Run: headless pygame with SDL's dummy video driver; simulated clock (each Clock.tick advances the game by its frame time, no real sleeping); random seed 0; keys injected as events and as key.get_pressed() state; no mouse input.
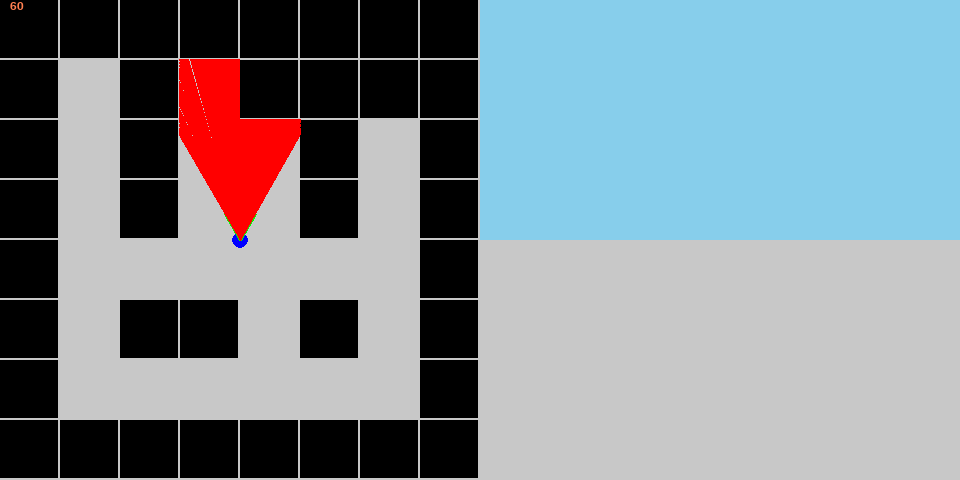
Frame 1 of 4 · flips 1–60 · no input
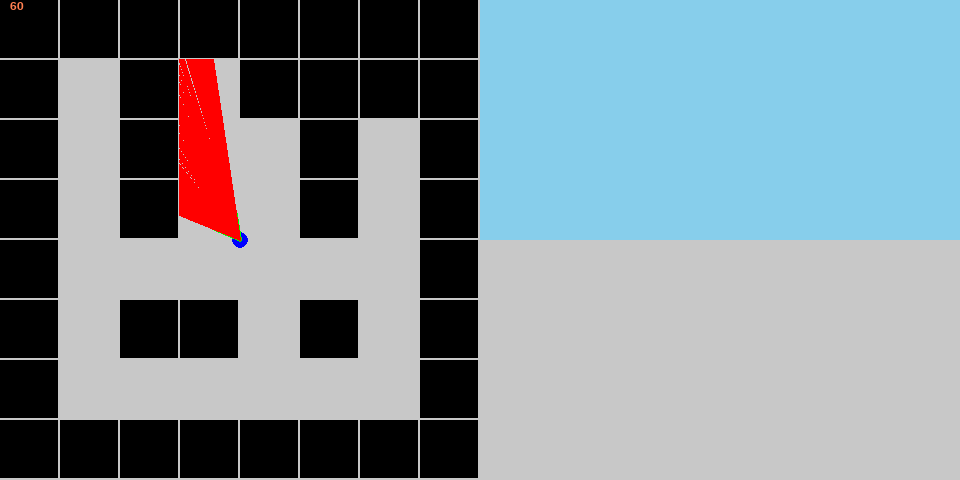
Frame 2 of 4 · flips 61–180 · tapped SPACE, RETURN · held RIGHT (→), D
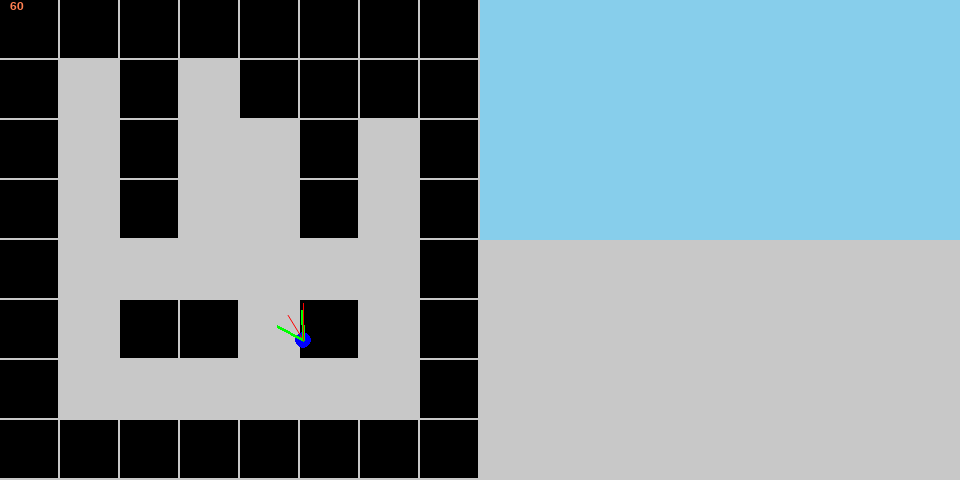
Frame 3 of 4 · flips 181–300 · held DOWN (↓), S
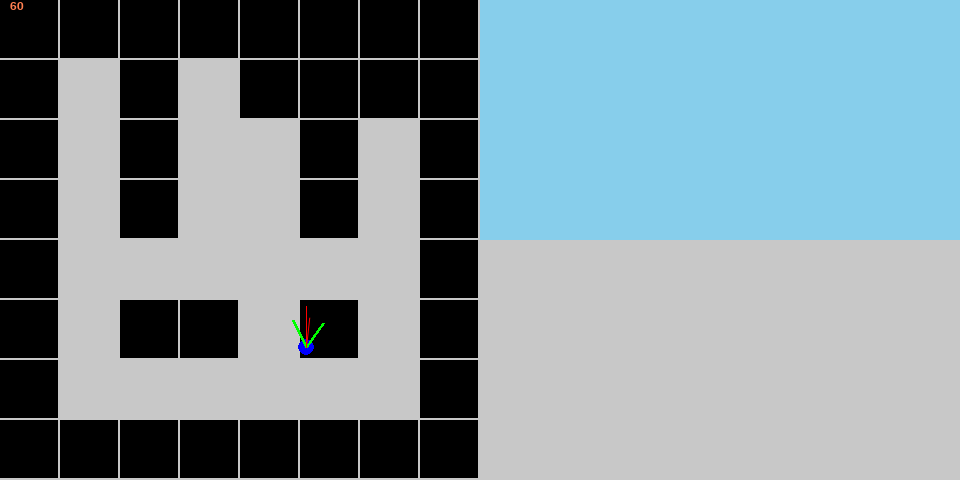
Frame 4 of 4 · flips 301–420 · held LEFT (←), A, UP (↑), W

The pygame program that drew these frames:

import pygame
import math

from pygame.constants import TIMER_RESOLUTION

# initialization
pygame.init()

# Colours
WHITE = (255, 255, 255)
BLACK = (0, 0, 0)
GREY = (200, 200, 200)
RED = (255, 0, 0)
GREEN = (0, 255, 0)
BLUE = (0, 0, 255)
SKY_BLUE = (135, 206, 235)


# Constant
WINDOW_HEIGHT = 480
WINDOW_WIDTH = WINDOW_HEIGHT * 2
HORIZON = WINDOW_HEIGHT / 2
MAP_SIZE = 8
TILE_SIZE = int((WINDOW_WIDTH / 2) / MAP_SIZE)
MAX_DEPTH = int(MAP_SIZE * TILE_SIZE)
FOV = math.pi / 3
HALF_FOV = FOV / 2
CASTED_RAYS = 240
CASTED_RAY_LENGTH = 100
CASTED_STEP_ANGLE = (FOV) / CASTED_RAYS

# Timer
clock = pygame.time.Clock()

# Player
player_x = (WINDOW_WIDTH / 2) / 2
player_y = WINDOW_HEIGHT / 2
player_angle = math.pi
 
MAP = [ [1, 1, 1, 1, 1, 1, 1, 1],
        [1, 0, 1, 0, 1, 1, 1, 1],
        [1, 0, 1, 0, 0, 1, 0, 1],
        [1, 0, 1, 0, 0, 1, 0, 1],
        [1, 0, 0, 0, 0, 0, 0, 1],
        [1, 0, 1, 1, 0, 1, 0, 1],
        [1, 0, 0, 0, 0, 0, 0, 1],
        [1, 1, 1, 1, 1, 1, 1, 1] 
      ]

# Window
font = pygame.font.SysFont("Arial", 18)
window = pygame.display.set_mode((WINDOW_WIDTH, WINDOW_HEIGHT))
gamedisplay = pygame.display.set_caption("Ray Caster")


# Draw map 
def draw_map():
    for x in range(MAP_SIZE):
        for y in range(MAP_SIZE):
            if(MAP[x][y] == 1):
                pygame.draw.rect(window, BLACK, (y * TILE_SIZE, x * TILE_SIZE, TILE_SIZE - 2, TILE_SIZE - 2))
    
    pygame.draw.circle(window, BLUE, (player_x, player_y), 8)

    pygame.draw.aaline(window, RED, (int(player_x) , int(player_y)), 
                    (player_x - math.sin(player_angle) * 30,
                     player_y + math.cos(player_angle) * 30), 3)

    # draw player FOV
    pygame.draw.line(window, (0, 255, 0), (player_x, player_y),
                                       (player_x - math.sin(player_angle - HALF_FOV) * 30,
                                        player_y + math.cos(player_angle - HALF_FOV) * 30), 3)
    
    pygame.draw.line(window, (0, 255, 0), (player_x, player_y),
                                       (player_x - math.sin(player_angle + HALF_FOV) * 30,
                                        player_y + math.cos(player_angle + HALF_FOV) * 30), 3)

def player_movement():
    pass


def update_fps():
	fps = str(int(clock.get_fps()))
	fps_text = font.render(fps, 1, pygame.Color("coral"))
	return fps_text

def ray_casting():
    global MAX_DEPTH
    global player_angle
    start_angle = player_angle - HALF_FOV 
    for ray in range(CASTED_RAYS):
        for depth in range(MAX_DEPTH):
            target_x = player_x - math.sin(start_angle) * depth
            target_y = player_x + math.cos(start_angle) * depth
            
            col = int(target_x / TILE_SIZE)
            row = int(target_y / TILE_SIZE)

            # Logical Error <---------- To be fixed --------------------->
            if row < 0:
                row = MAP_SIZE + row

            if col < 0:
                col = MAP_SIZE + col

            if(MAP[row][col] == 1):
                pygame.draw.line(window, RED, (player_x, player_y), (target_x, target_y))
                break
        start_angle += CASTED_STEP_ANGLE

state = True
while state:
    for event in pygame.event.get():
        if event.type == pygame.QUIT:
            state = False

    window.fill(GREY, (0, 0, WINDOW_WIDTH / 2, WINDOW_HEIGHT))
    window.fill(SKY_BLUE, (WINDOW_WIDTH / 2, 0, WINDOW_WIDTH, WINDOW_HEIGHT / 2))
    window.fill(GREY, (WINDOW_WIDTH / 2, WINDOW_HEIGHT / 2, WINDOW_WIDTH, WINDOW_HEIGHT))
    
    #Draw map
    draw_map()

    # Ray Casting
    ray_casting()

    # FPS Counter
    window.blit(update_fps(), (10, 0))

    # Movement
    keys = pygame.key.get_pressed()
    if keys[pygame.K_LEFT] : player_angle -= 0.1000
    if keys[pygame.K_RIGHT] : player_angle += 0.1000
    if keys[pygame.K_UP] : 
        player_x += -math.sin(player_angle)
        player_y += math.cos(player_angle)
    if keys[pygame.K_DOWN] : 
        player_x -= -math.sin(player_angle)
        player_y -= math.cos(player_angle)
 
    pygame.display.update()

    #set fPS
    clock.tick(60)

# pygame Quit
pygame.quit()
quit()
